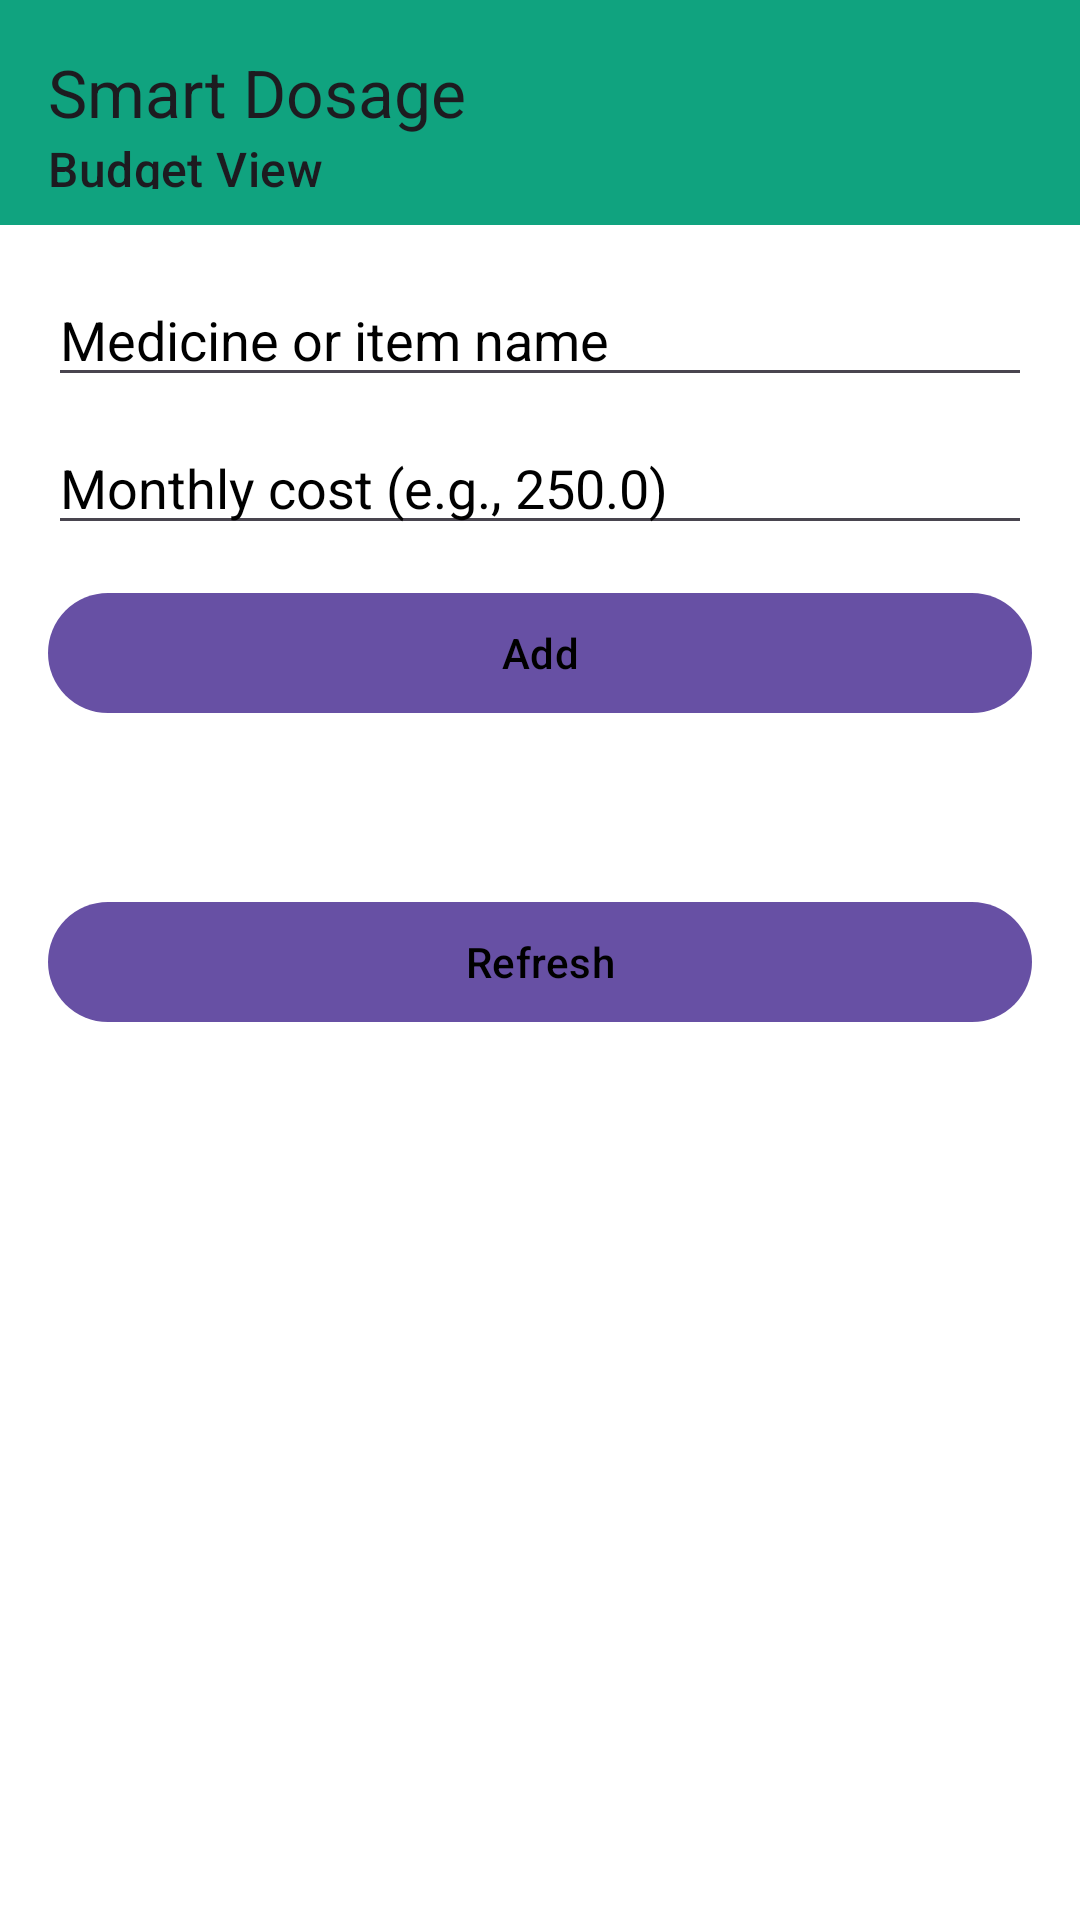

Here is an Android app screen rendered from its layout file. Give the layout XML and the strings, colors and styles it references.
<!-- AndroidManifest.xml: application theme Theme.Smart_dosage -->
<!-- res/layout/activity_budget.xml -->
<?xml version="1.0" encoding="utf-8"?>
<LinearLayout xmlns:android="http://schemas.android.com/apk/res/android"
    xmlns:app="http://schemas.android.com/apk/res-auto"
    android:layout_width="match_parent"
    android:layout_height="match_parent"
    android:orientation="vertical"
    android:background="#FFFFFF">

    <com.google.android.material.appbar.MaterialToolbar
        android:layout_width="match_parent"
        android:layout_height="wrap_content"
        android:minHeight="?attr/actionBarSize"
        app:title="Smart Dosage"
        app:subtitle="Budget View"
        android:titleTextColor="@color/white"
        android:subtitleTextColor="@color/white"
        android:background="@color/accent_green"
        android:padding="12dp" />

    <LinearLayout
        android:layout_width="match_parent"
        android:layout_height="wrap_content"
        android:orientation="vertical"
        android:padding="16dp">

        <com.google.android.material.textfield.TextInputEditText
            android:id="@+id/et_item_name"
            android:layout_width="match_parent"
            android:layout_height="wrap_content"
            android:hint="Medicine or item name"
            android:textColor="#000000"
            android:textColorHint="#000000" />

        <com.google.android.material.textfield.TextInputEditText
            android:id="@+id/et_item_cost"
            android:layout_width="match_parent"
            android:layout_height="wrap_content"
            android:hint="Monthly cost (e.g., 250.0)"
            android:inputType="numberDecimal"
            android:textColor="#000000"
            android:textColorHint="#000000"
            android:layout_marginTop="8dp" />

        <com.google.android.material.button.MaterialButton
            android:id="@+id/btn_add_item"
            android:layout_width="match_parent"
            android:layout_height="wrap_content"
            android:text="Add"
            android:textColor="#000000"
            app:cornerRadius="20dp"
            android:layout_marginTop="12dp" />

        <TextView
            android:id="@+id/tv_total"
            android:layout_width="match_parent"
            android:layout_height="wrap_content"
            android:textColor="#000000"
            android:paddingTop="16dp" />

        <androidx.recyclerview.widget.RecyclerView
            android:id="@+id/rv_budget_items"
            android:layout_width="match_parent"
            android:layout_height="0dp"
            android:layout_weight="1"
            android:layout_marginTop="8dp" />

        <com.google.android.material.button.MaterialButton
            android:id="@+id/btn_refresh"
            android:layout_width="match_parent"
            android:layout_height="wrap_content"
            android:text="Refresh"
            android:textColor="#000000"
            app:cornerRadius="20dp"
            android:layout_marginTop="12dp" />
    </LinearLayout>

</LinearLayout>
<!-- resources referenced by this layout -->
<resources>
  <color name="accent_green">#10A37F</color>
  <color name="white">#FFFFFFFF</color>
  <style name="Theme.Smart_dosage" parent="Base.Theme.Smart_dosage" />
  <style name="Base.Theme.Smart_dosage" parent="Theme.Material3.DayNight.NoActionBar">
          
          
      </style>
</resources>
